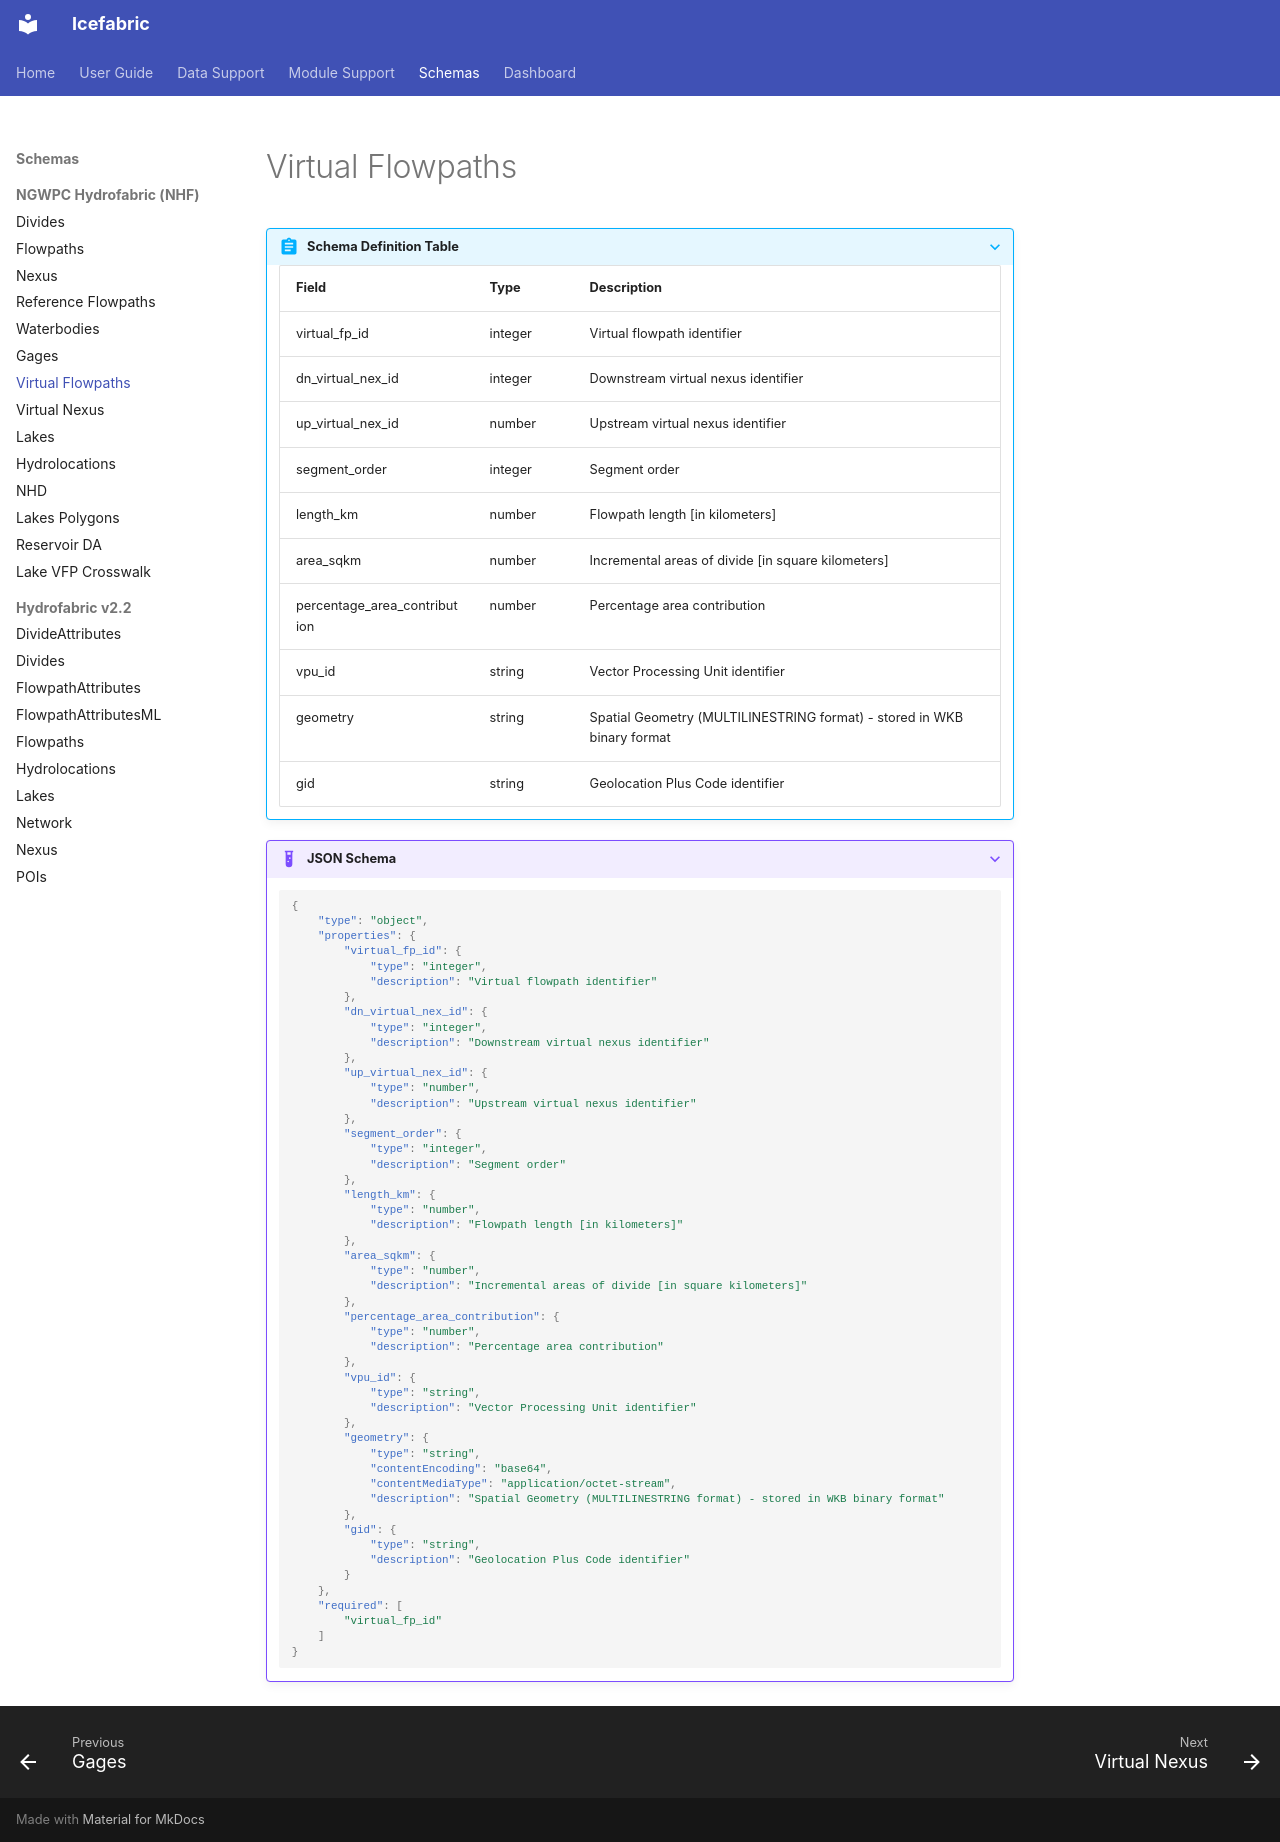

repository: NGWPC/icefabric · page: schemas/nhf/virtual_flowpaths/index.html · generator: mkdocs

???+ abstract "Schema Definition Table"
    | Field | Type | Description |
    |-------|------|-------------|
    | virtual_fp_id | integer | Virtual flowpath identifier |
    | dn_virtual_nex_id | integer | Downstream virtual nexus identifier |
    | up_virtual_nex_id | number | Upstream virtual nexus identifier |
    | segment_order | integer | Segment order |
    | length_km | number | Flowpath length [in kilometers] |
    | area_sqkm | number | Incremental areas of divide [in square kilometers] |
    | percentage_area_contribution | number | Percentage area contribution |
    | vpu_id | string | Vector Processing Unit identifier |
    | geometry | string | Spatial Geometry (MULTILINESTRING format) - stored in WKB binary format |
    | gid | string | Geolocation Plus Code identifier |

???+ example "JSON Schema"
    ```json
    {
        "type": "object",
        "properties": {
            "virtual_fp_id": {
                "type": "integer",
                "description": "Virtual flowpath identifier"
            },
            "dn_virtual_nex_id": {
                "type": "integer",
                "description": "Downstream virtual nexus identifier"
            },
            "up_virtual_nex_id": {
                "type": "number",
                "description": "Upstream virtual nexus identifier"
            },
            "segment_order": {
                "type": "integer",
                "description": "Segment order"
            },
            "length_km": {
                "type": "number",
                "description": "Flowpath length [in kilometers]"
            },
            "area_sqkm": {
                "type": "number",
                "description": "Incremental areas of divide [in square kilometers]"
            },
            "percentage_area_contribution": {
                "type": "number",
                "description": "Percentage area contribution"
            },
            "vpu_id": {
                "type": "string",
                "description": "Vector Processing Unit identifier"
            },
            "geometry": {
                "type": "string",
                "contentEncoding": "base64",
                "contentMediaType": "application/octet-stream",
                "description": "Spatial Geometry (MULTILINESTRING format) - stored in WKB binary format"
            },
            "gid": {
                "type": "string",
                "description": "Geolocation Plus Code identifier"
            }
        },
        "required": [
            "virtual_fp_id"
        ]
    }
    ```
